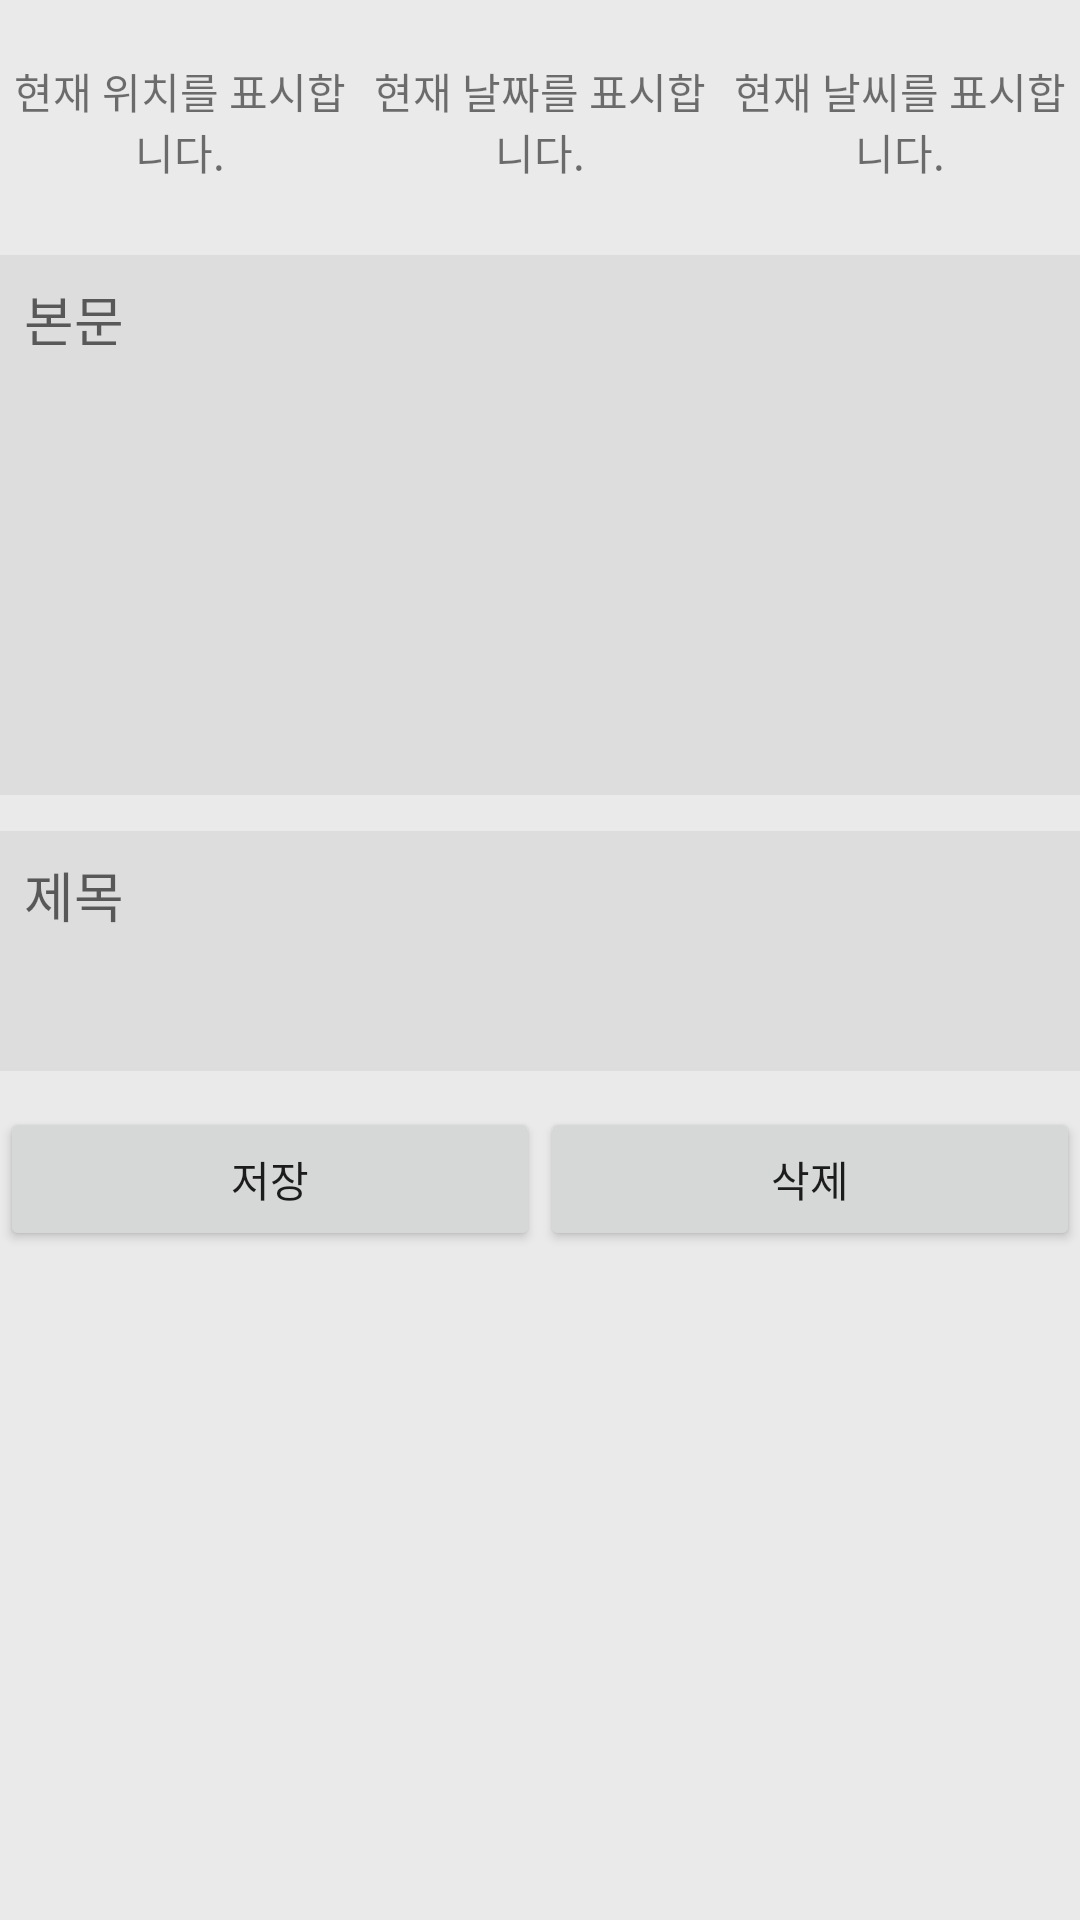

Here is an Android app screen rendered from its layout file. Give the layout XML and the strings, colors and styles it references.
<!-- AndroidManifest.xml: application theme Theme.AppCompat.Light.NoActionBar -->
<!-- res/layout/rocognition_memo.xml -->
<?xml version="1.0" encoding="utf-8"?>
<LinearLayout
    xmlns:android="http://schemas.android.com/apk/res/android"
    android:background="#EAEAEA"
    android:orientation="vertical"
    android:layout_width="match_parent"
    android:layout_height="match_parent">

    <LinearLayout
        android:layout_width="match_parent"
        android:layout_height="65dp"
        android:layout_marginTop="8dp"
        android:orientation="horizontal">

        <TextView
            android:id="@+id/currentLocationText"
            android:layout_width="wrap_content"
            android:layout_height="match_parent"
            android:layout_weight="1"
            android:gravity="center"
            android:text="현재 위치를 표시합니다." />

        <TextView
            android:id="@+id/daysText"
            android:layout_width="wrap_content"
            android:layout_height="match_parent"
            android:layout_weight="1"
            android:gravity="center"
            android:text="현재 날짜를 표시합니다." />

        <TextView
            android:id="@+id/weatherText"
            android:layout_width="wrap_content"
            android:layout_height="match_parent"
            android:layout_weight="1"
            android:gravity="center"
            android:text="현재 날씨를 표시합니다." />

    </LinearLayout>

    <LinearLayout
        android:layout_width="match_parent"
        android:layout_height="wrap_content"
        android:layout_marginTop="12dp"
        android:orientation="vertical">

        <EditText
            android:id="@+id/contentText"
            android:layout_width="match_parent"
            android:layout_height="180dp"
            android:background="#DDDDDD"
            android:hint="본문"
            android:padding="8dp"
            android:gravity="left"
            android:inputType="textMultiLine" />

        <EditText
            android:id="@+id/titleText"
            android:layout_width="match_parent"
            android:layout_height="80dp"
            android:lines="2"
            android:background="#DDDDDD"
            android:gravity="left"
            android:hint="제목"
            android:padding="8dp"
            android:layout_marginTop="12dp"
            android:inputType="textMultiLine" />
    </LinearLayout>

    <LinearLayout
        android:layout_width="match_parent"
        android:layout_height="wrap_content"
        android:layout_marginTop="12dp"
        android:orientation="horizontal">

        <Button
            android:id="@+id/button2"
            android:layout_width="match_parent"
            android:layout_height="wrap_content"
            android:layout_weight="1"
            android:text="저장" />
        <Button
            android:id="@+id/button3"
            android:layout_width="match_parent"
            android:layout_height="wrap_content"
            android:layout_weight="1"
            android:text="삭제" />

    </LinearLayout>


</LinearLayout>
<!-- resources referenced by this layout -->
<resources>

</resources>
